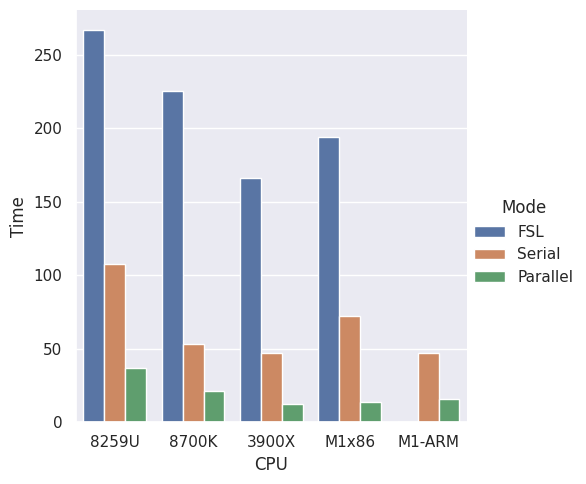

The script that saved this image:
#!/usr/bin/env python3
# -*- coding: utf-8 -*-

#plot geometric mean for 
# fslmaths 4drest  -Tmean -mul -1 -add 4drest temp
# fslmaths 4drest  -bptf 77 8.68 temp
# fslmaths 4drest -s 2.548 temp
# fslmaths 3dt1  -kernel boxv 7 -dilM temp

import pandas as pd
import seaborn as sns
import matplotlib.pyplot as plt
#MacBook i5-8259U
#Ubuntu i7-8700K
#Ubuntu 3900X
df = pd.DataFrame({'CPU': ['8259U', '8259U', '8259U', '8700K','8700K','8700K','3900X','3900X','3900X','M1x86','M1x86','M1x86','M1-ARM','M1-ARM','M1-ARM'],
					'Mode': ['FSL','Serial', 'Parallel', 'FSL','Serial', 'Parallel', 'FSL','Serial', 'Parallel', 'FSL','Serial', 'Parallel', 'FSL','Serial', 'Parallel'],
					'Time': [267.232034,107.6176803, 36.78517745, 225.1618024, 52.98525377, 21.28169104, 166.2675524, 47.24493726, 12.39050298, 194.0339967, 72.6238476, 13.77630938, 0, 47.16417738, 15.9435970478868]})


sns.set()
sns.catplot(x="CPU", y="Time", hue="Mode", kind="bar", data=df)
plt.savefig('fslmaths.png', dpi=300)
